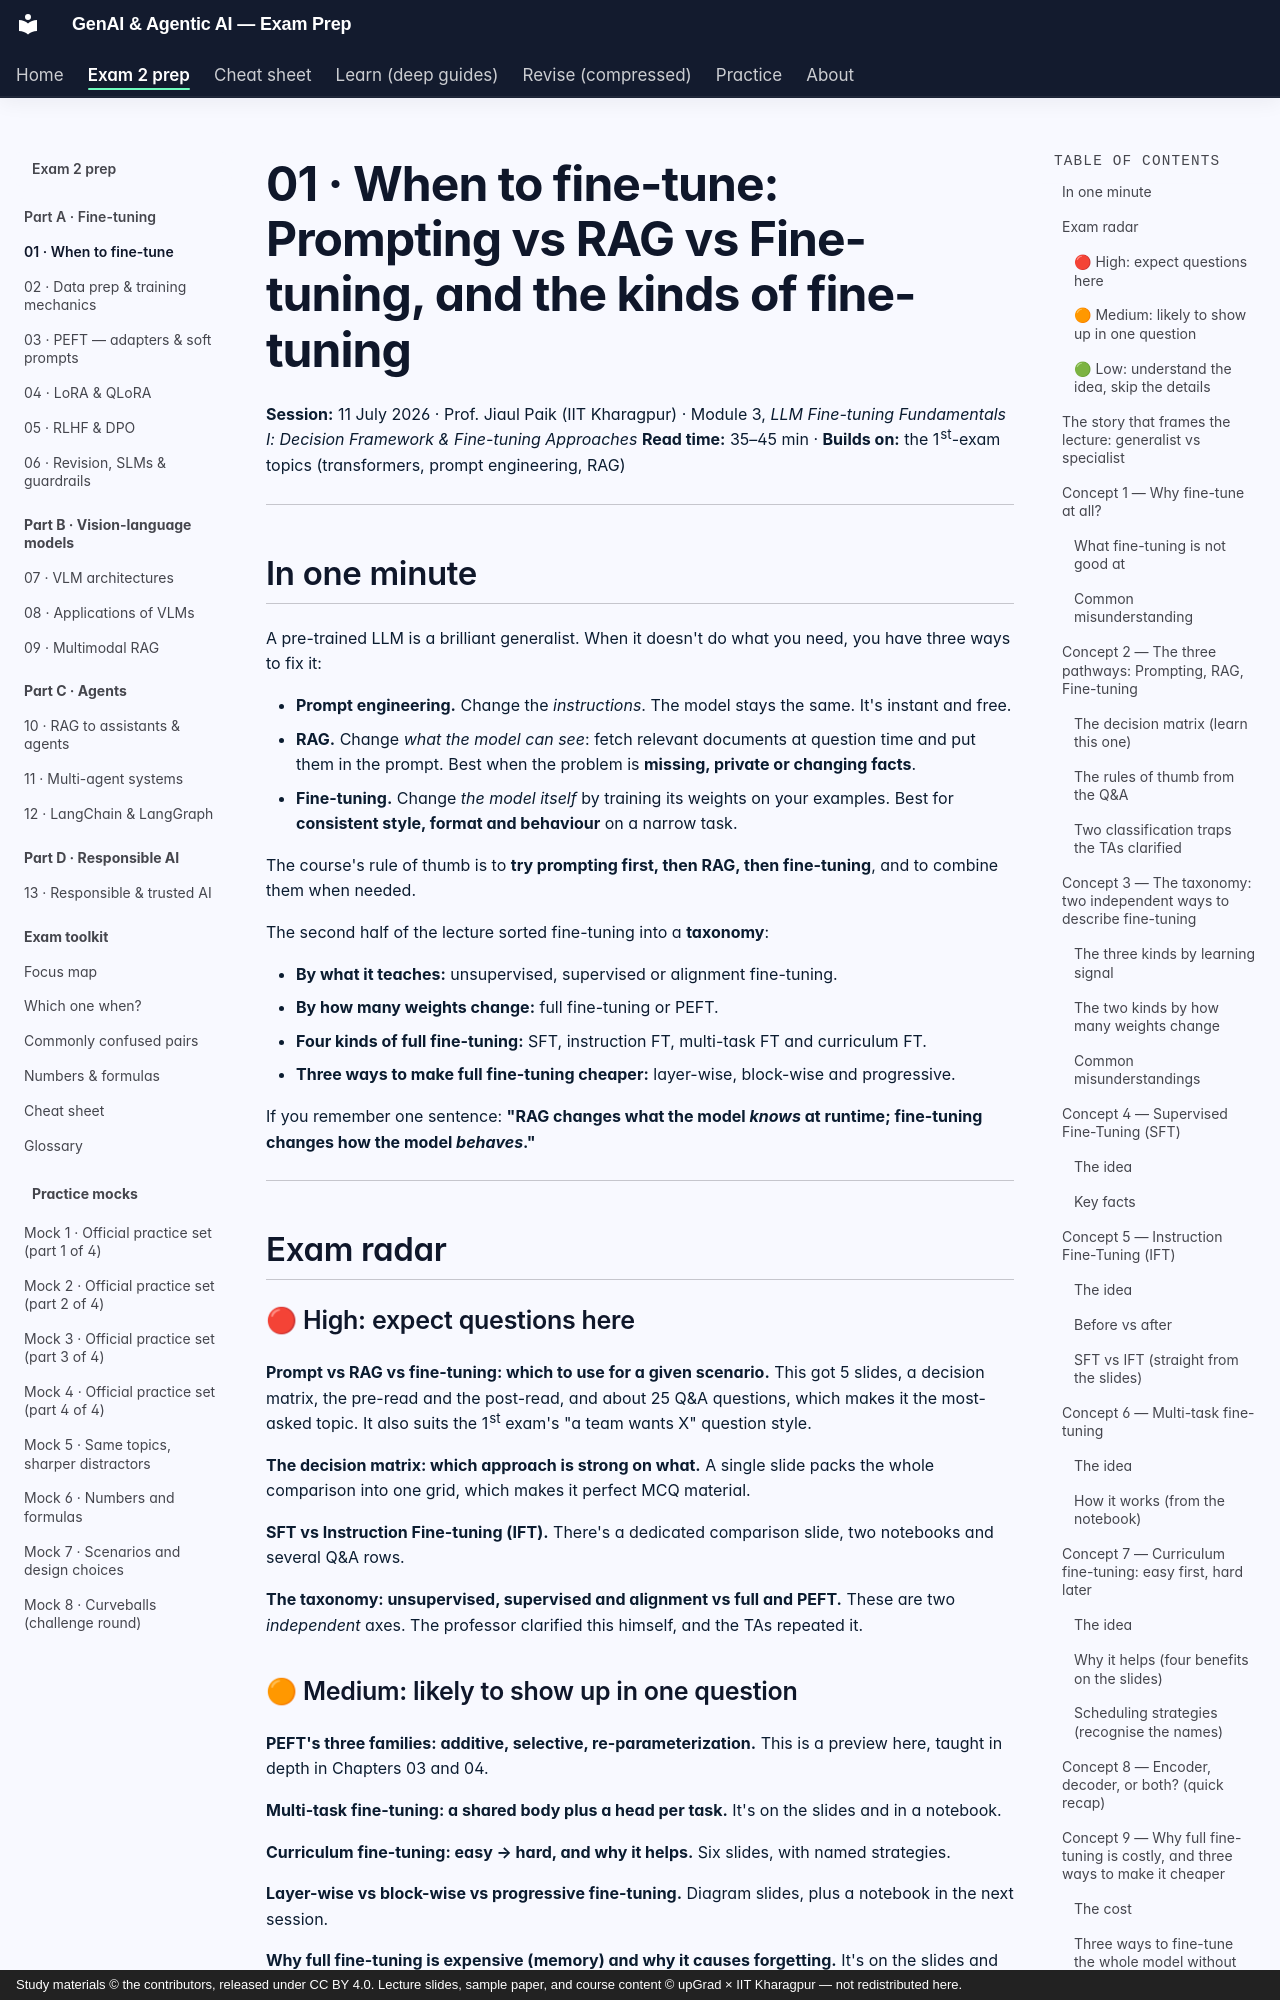

repository: SiddMajum1993/genai-iitkgp-exam-prep · page: exam2/learn/01-ft-decisions/index.html · generator: mkdocs · copyright: Study materials © the contributors, released under CC BY 4.0. Lecture slides, sample paper, and course content © upGrad × IIT Kharagpur — not redistributed here.

# 01 · When to fine-tune: Prompting vs RAG vs Fine-tuning, and the kinds of fine-tuning

**Session:** 11 July 2026 · Prof. Jiaul Paik (IIT Kharagpur) · Module 3, *LLM Fine-tuning Fundamentals I: Decision Framework & Fine-tuning Approaches*
**Read time:** 35–45 min · **Builds on:** the 1st-exam topics (transformers, prompt engineering, RAG)

---

## In one minute

A pre-trained LLM is a brilliant generalist. When it doesn't do what you need, you have three ways to fix it:

- **Prompt engineering.** Change the *instructions*. The model stays the same. It's instant and free.
- **RAG.** Change *what the model can see*: fetch relevant documents at question time and put them in the prompt. Best when the problem is **missing, private or changing facts**.
- **Fine-tuning.** Change *the model itself* by training its weights on your examples. Best for **consistent style, format and behaviour** on a narrow task.

The course's rule of thumb is to **try prompting first, then RAG, then fine-tuning**, and to combine them when needed.

The second half of the lecture sorted fine-tuning into a **taxonomy**:

- **By what it teaches:** unsupervised, supervised or alignment fine-tuning.
- **By how many weights change:** full fine-tuning or PEFT.
- **Four kinds of full fine-tuning:** SFT, instruction FT, multi-task FT and curriculum FT.
- **Three ways to make full fine-tuning cheaper:** layer-wise, block-wise and progressive.

If you remember one sentence: **"RAG changes what the model *knows* at runtime; fine-tuning changes how the model *behaves*."**

---

## Exam radar

### 🔴 High: expect questions here

**Prompt vs RAG vs fine-tuning: which to use for a given scenario.** This got 5 slides, a decision matrix, the pre-read and the post-read, and about 25 Q&A questions, which makes it the most-asked topic. It also suits the 1st exam's "a team wants X" question style.

**The decision matrix: which approach is strong on what.** A single slide packs the whole comparison into one grid, which makes it perfect MCQ material.

**SFT vs Instruction Fine-tuning (IFT).** There's a dedicated comparison slide, two notebooks and several Q&A rows.

**The taxonomy: unsupervised, supervised and alignment vs full and PEFT.** These are two *independent* axes. The professor clarified this himself, and the TAs repeated it.

### 🟠 Medium: likely to show up in one question

**PEFT's three families: additive, selective, re-parameterization.** This is a preview here, taught in depth in Chapters 03 and 04.

**Multi-task fine-tuning: a shared body plus a head per task.** It's on the slides and in a notebook.

**Curriculum fine-tuning: easy → hard, and why it helps.** Six slides, with named strategies.

**Layer-wise vs block-wise vs progressive fine-tuning.** Diagram slides, plus a notebook in the next session.

**Why full fine-tuning is expensive (memory) and why it causes forgetting.** It's on the slides and in the Q&A. The exact numbers are inconsistent (see Concept 9).

### 🟢 Low: understand the idea, skip the details

**Encoder-only vs decoder-only vs encoder-decoder.** This is a recap from the 1st exam, but students still asked about it.

**Med-PaLM and BloombergGPT facts.** These were used as examples only.

---
